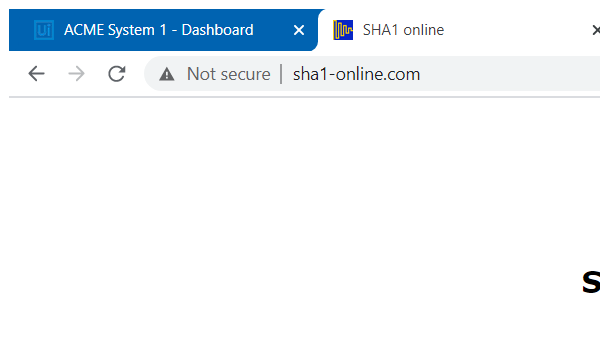
Task: Generates the Security Hash for each Client based on their personal information for ACME Systems Inc. This project was made as an exercise for the Robotic Enterprise Framework Deep Dive course on UiPath Academy.
Workflow: CloseSHA1

Step 1: Attach Browser 'chrome.exe  SHA1 online' in window 'SHA1 online' (chrome.exe)
